Image classification data set "Appliances" (EDTNtw/appliances on GitHub). Class labels (2): refrigerators, teapots.

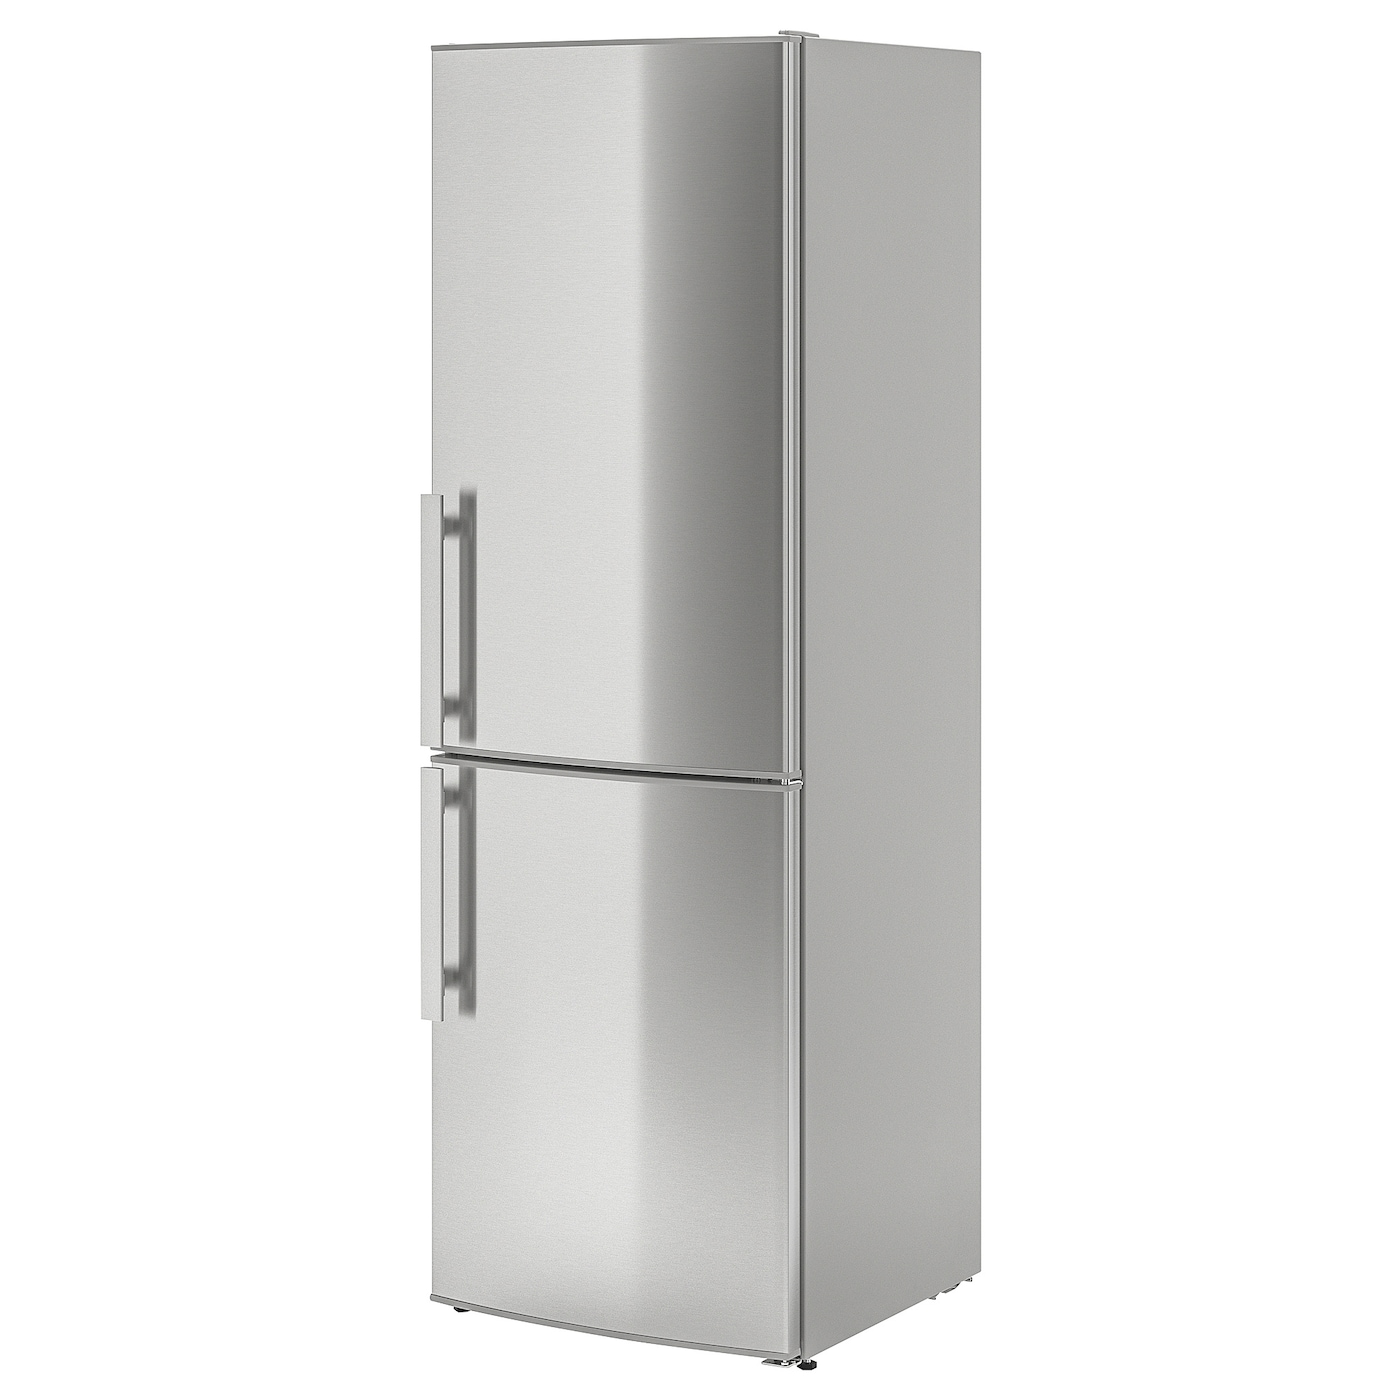
Label: refrigerators

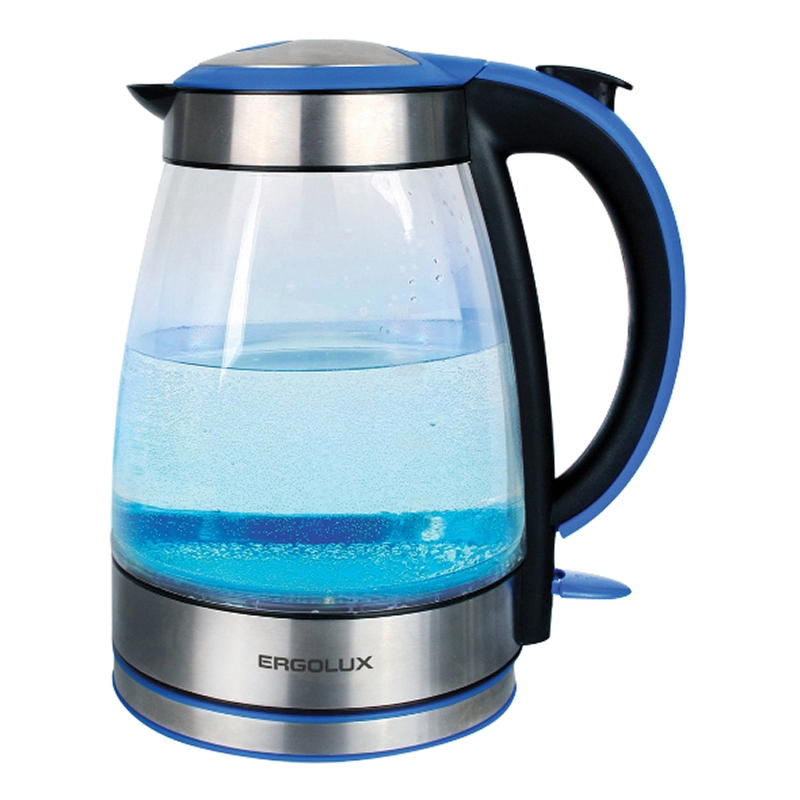
Label: teapots

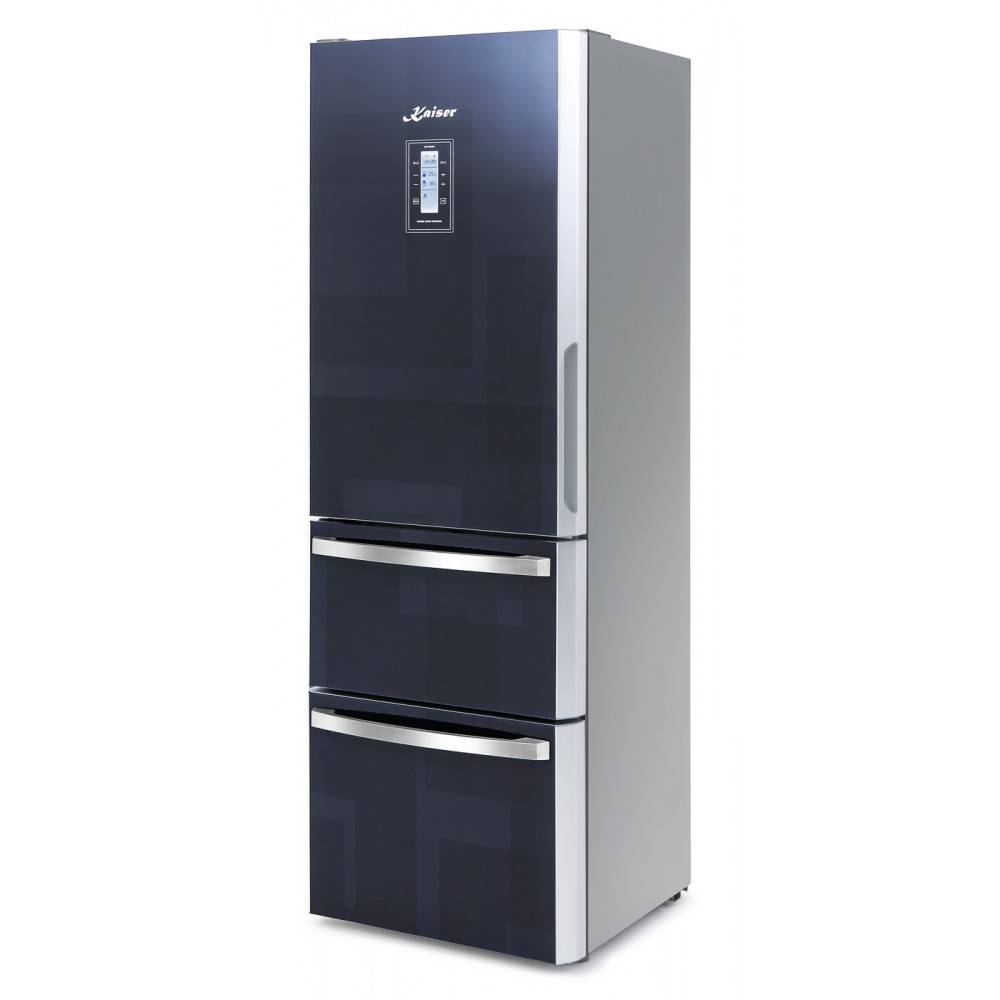
Label: refrigerators

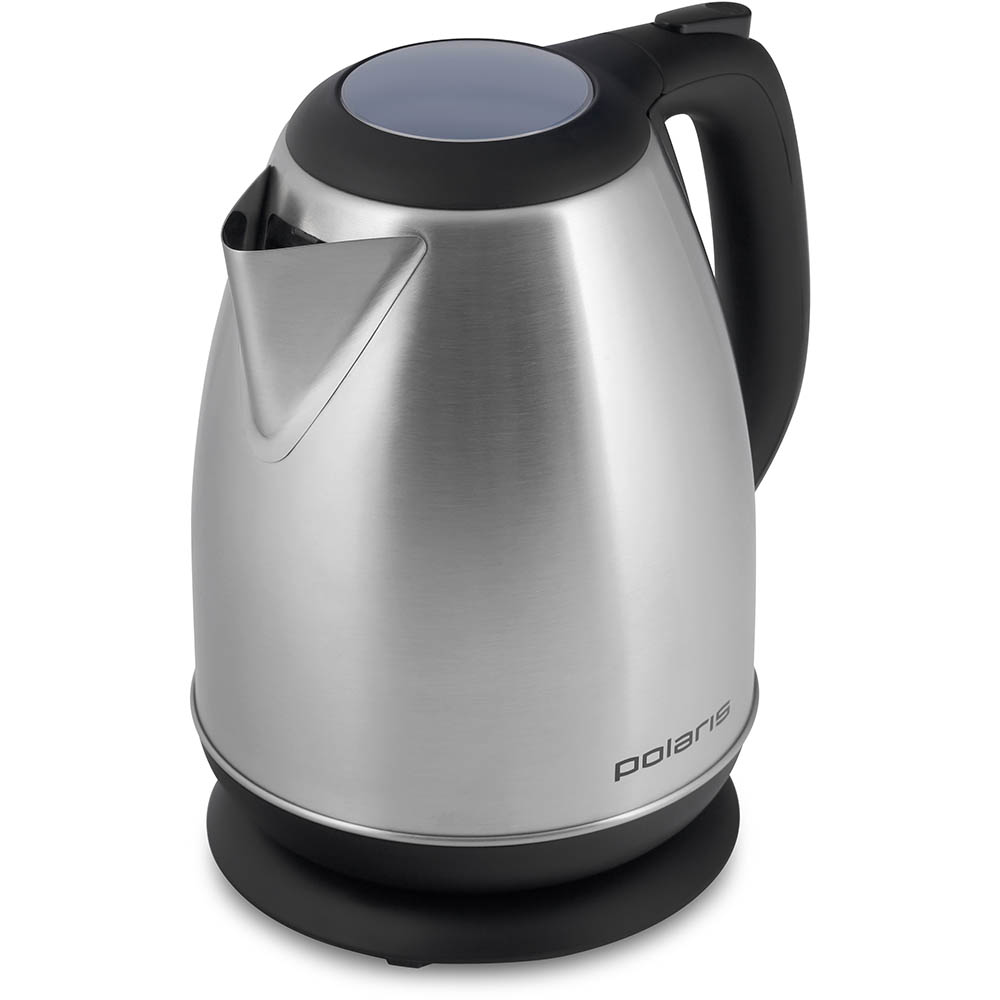
Label: teapots

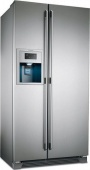
Label: refrigerators

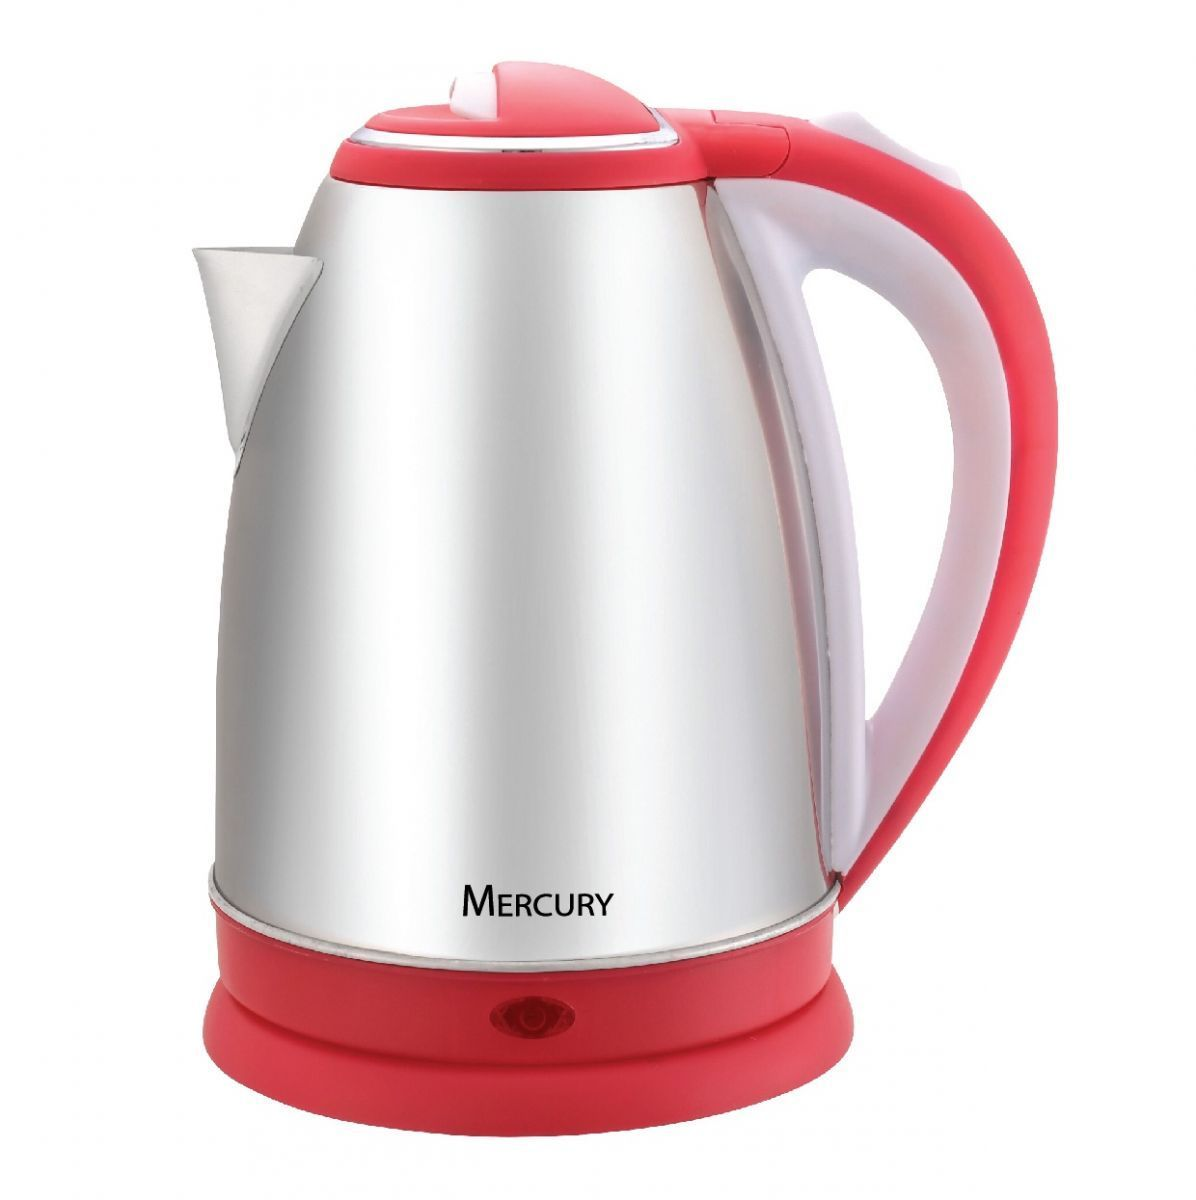
Label: teapots
